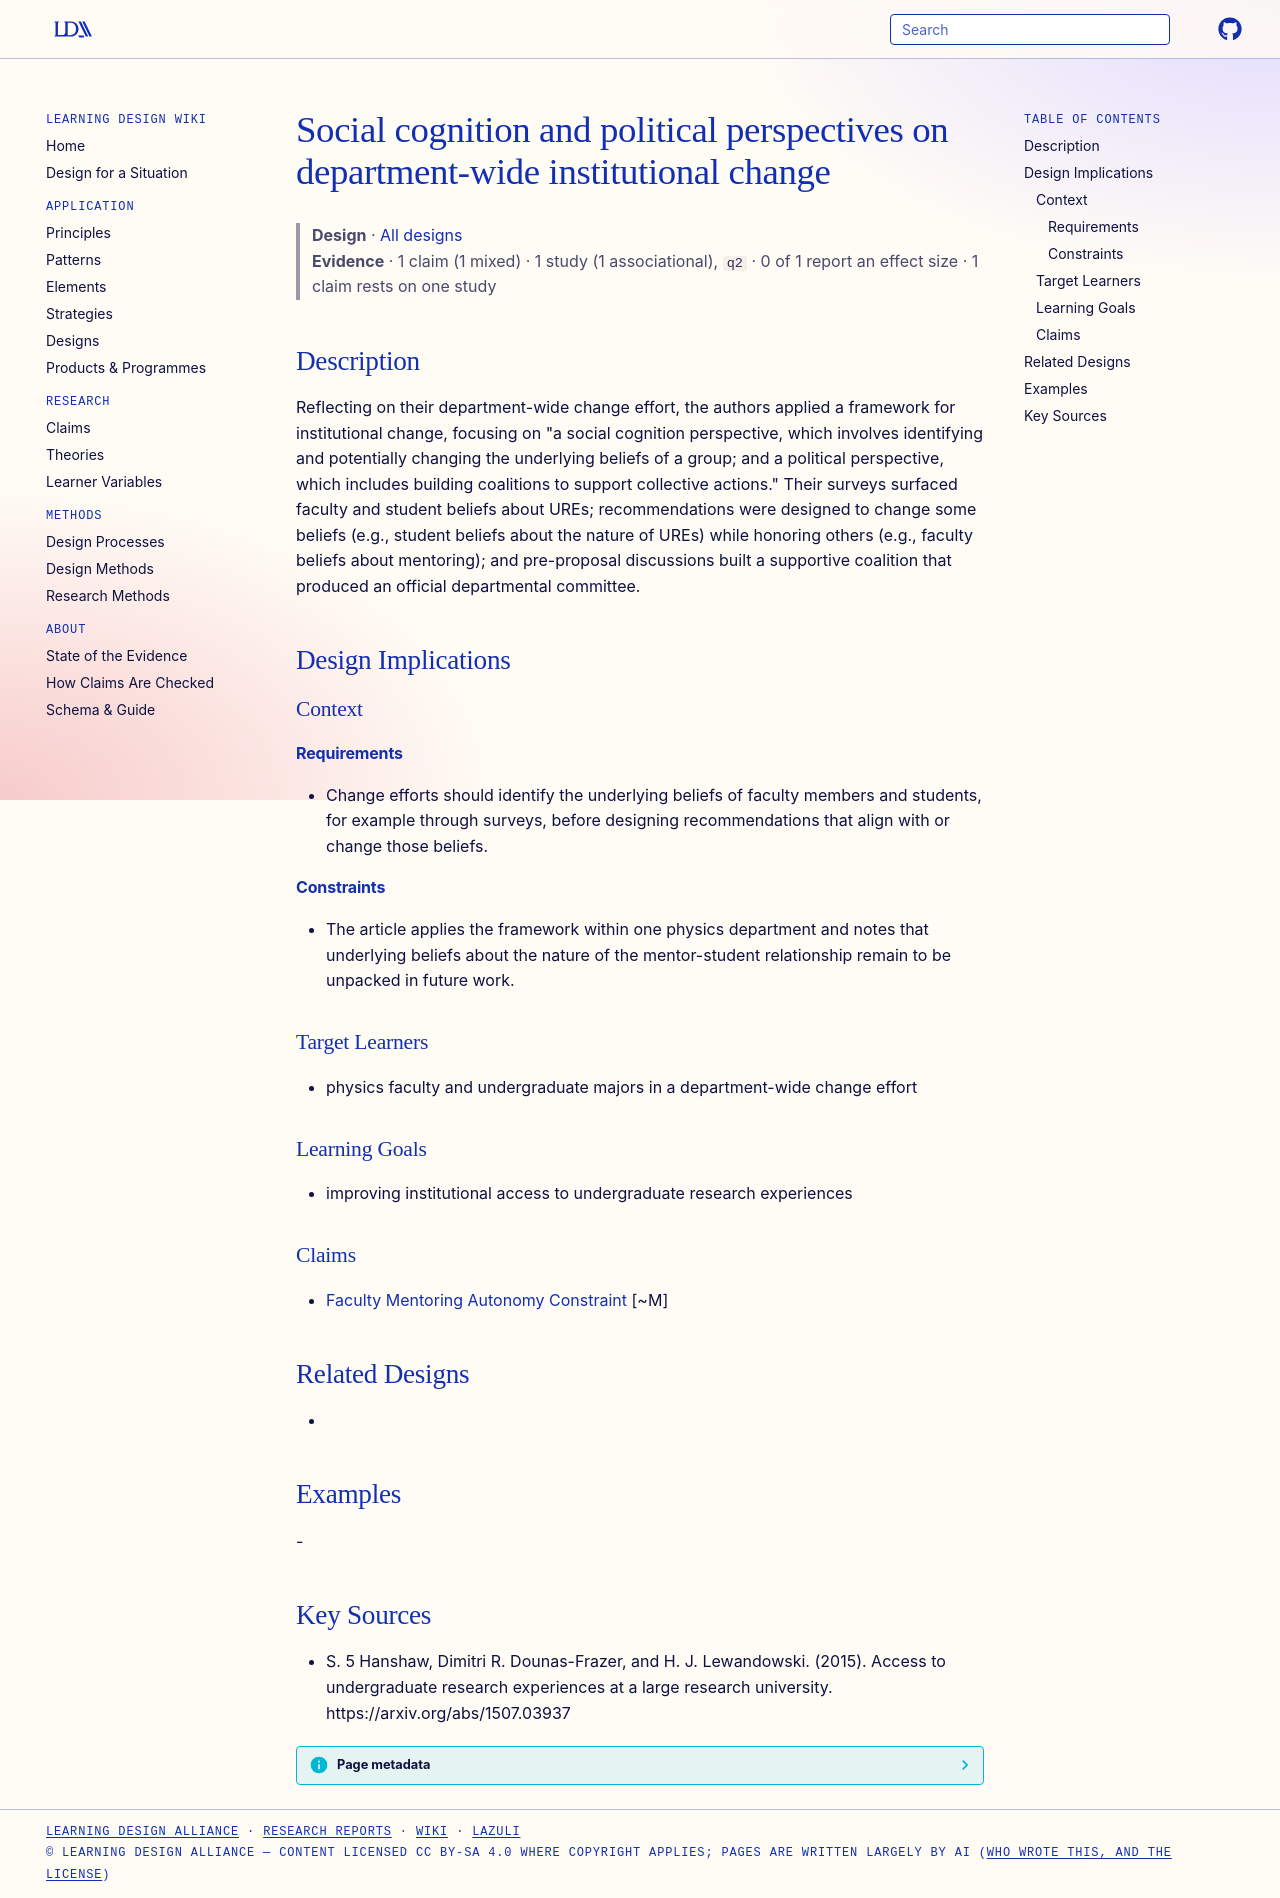

repository: Learning-Design-Alliance/learning-wiki · page: designs/institutional-change-social-cognition-political-perspectives/index.html · generator: mkdocs

---
type: design
id: institutional-change-social-cognition-political-perspectives
title: Social cognition and political perspectives on department-wide institutional change
description: "Reflecting on their department-wide change effort, the authors applied a framework for institutional change, focusing on \"a social cognition perspective, which involves identifying and potentially changing the underly..."
status: review
generated:
  by: "process:settle-candidates"
  at: 2026-11-17
sources:
  - id: s-5-hanshaw-2015
    resource: "https://arxiv.org/abs/1507.03937"
    title: "S. 5 Hanshaw, Dimitri R. Dounas-Frazer, and H. J. Lewandowski. (2015). Access to undergraduate research experiences at a large research university. https://arxiv.org/abs/1507.03937"
    author: S. 5 Hanshaw, Dimitri R. Dounas-Frazer, and H. J. Lewandowski
---

# Social cognition and political perspectives on department-wide institutional change

> **Design** · [All designs](index.md)
> **Evidence** · 1 claim (1 mixed) · 1 study (1 associational), `q2` · 0 of 1 report an effect size · 1 claim rests on one study

## Description
Reflecting on their department-wide change effort, the authors applied a framework for institutional change, focusing on "a social cognition perspective, which involves identifying and potentially changing the underlying beliefs of a group; and a political perspective, which includes building coalitions to support collective actions." Their surveys surfaced faculty and student beliefs about UREs; recommendations were designed to change some beliefs (e.g., student beliefs about the nature of UREs) while honoring others (e.g., faculty beliefs about mentoring); and pre-proposal discussions built a supportive coalition that produced an official departmental committee.

## Design Implications

### Context
#### Requirements
- Change efforts should identify the underlying beliefs of faculty members and students, for example through surveys, before designing recommendations that align with or change those beliefs.
#### Constraints
- The article applies the framework within one physics department and notes that underlying beliefs about the nature of the mentor-student relationship remain to be unpacked in future work.

### Target Learners
- physics faculty and undergraduate majors in a department-wide change effort

### Learning Goals
- improving institutional access to undergraduate research experiences

### Claims
- [Faculty Mentoring Autonomy Constraint](../claims/faculty-mentoring-autonomy-constraint.md) [~M]

## Related Designs
- 

## Examples
-

## Key Sources
- S. 5 Hanshaw, Dimitri R. Dounas-Frazer, and H. J. Lewandowski. (2015). Access to undergraduate research experiences at a large research university. https://arxiv.org/abs/1507.03937
